Run: headless pygame with SDL's dummy video driver; simulated clock (each Clock.tick advances the game by its frame time, no real sleeping); random seed 0; keys injected as events and as key.get_pressed() state; no mouse input.
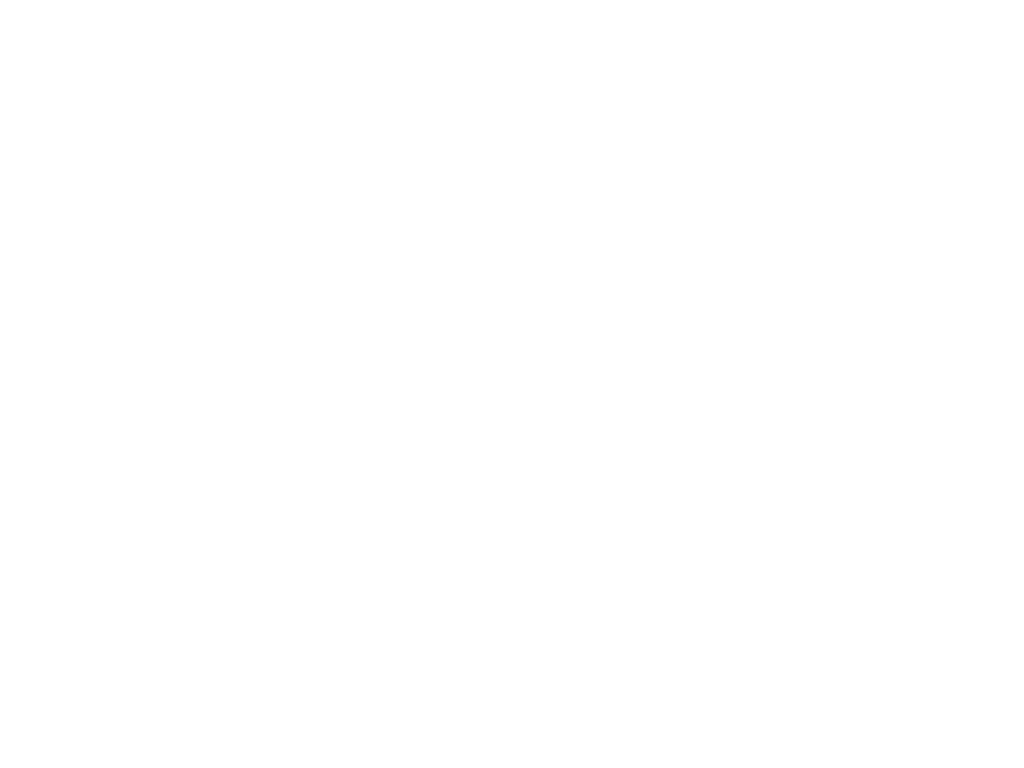
Frame 1 of 4 · flips 1–60 · no input
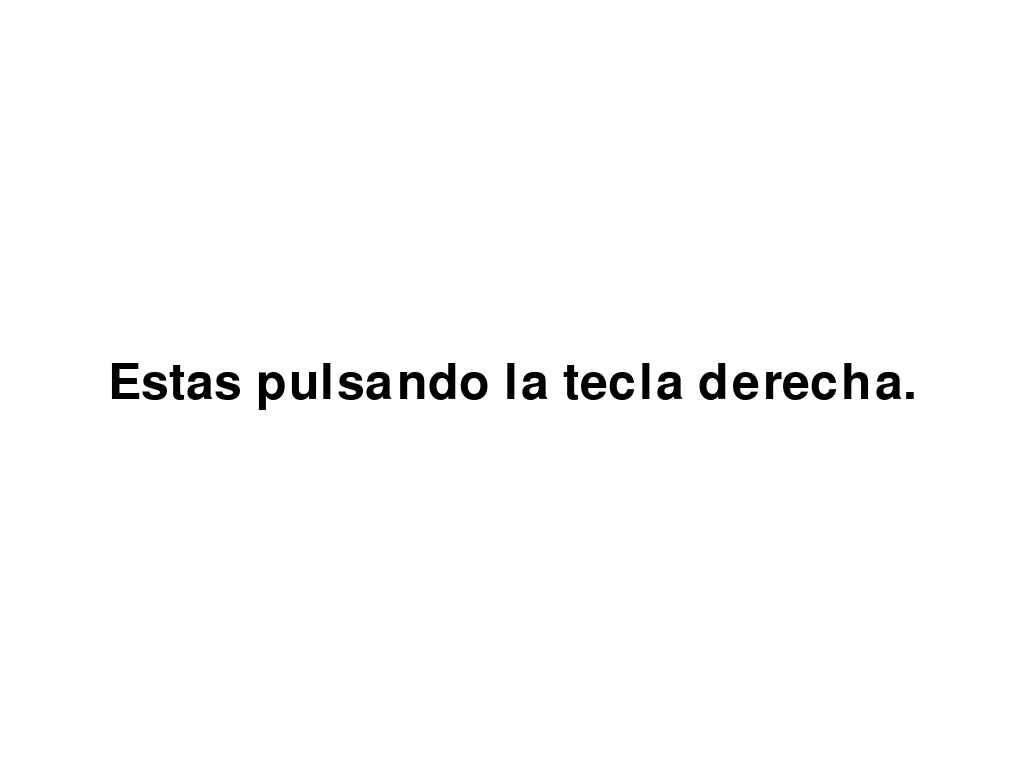
Frame 2 of 4 · flips 61–180 · tapped SPACE, RETURN · held RIGHT (→), D
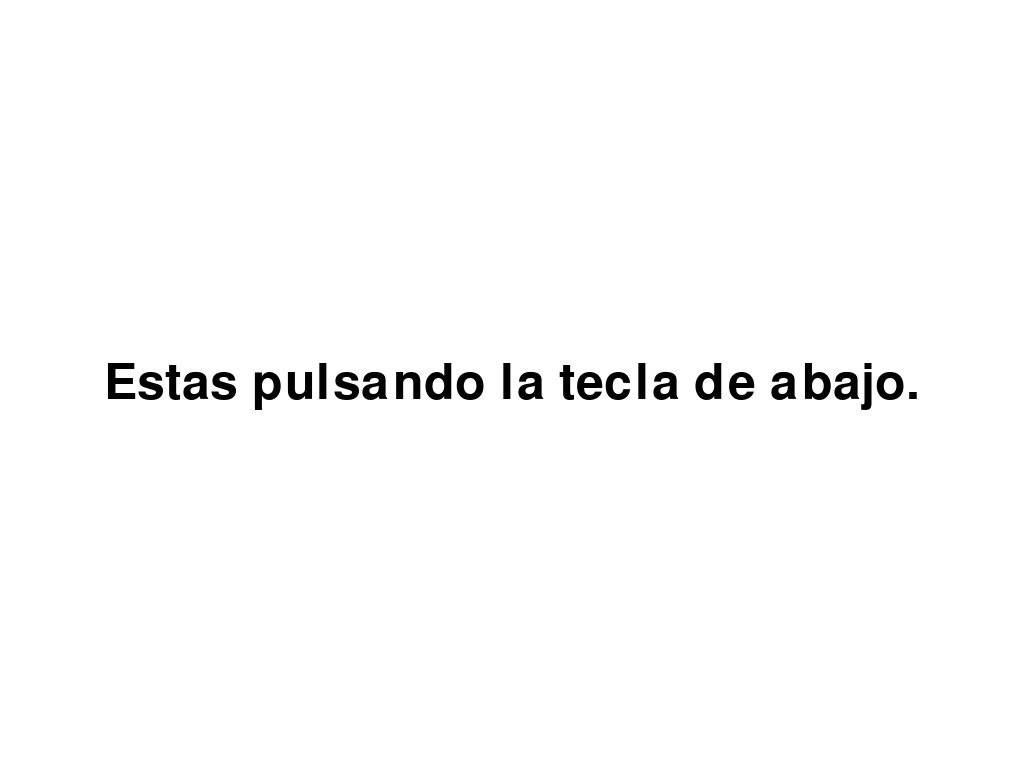
Frame 3 of 4 · flips 181–300 · held DOWN (↓), S
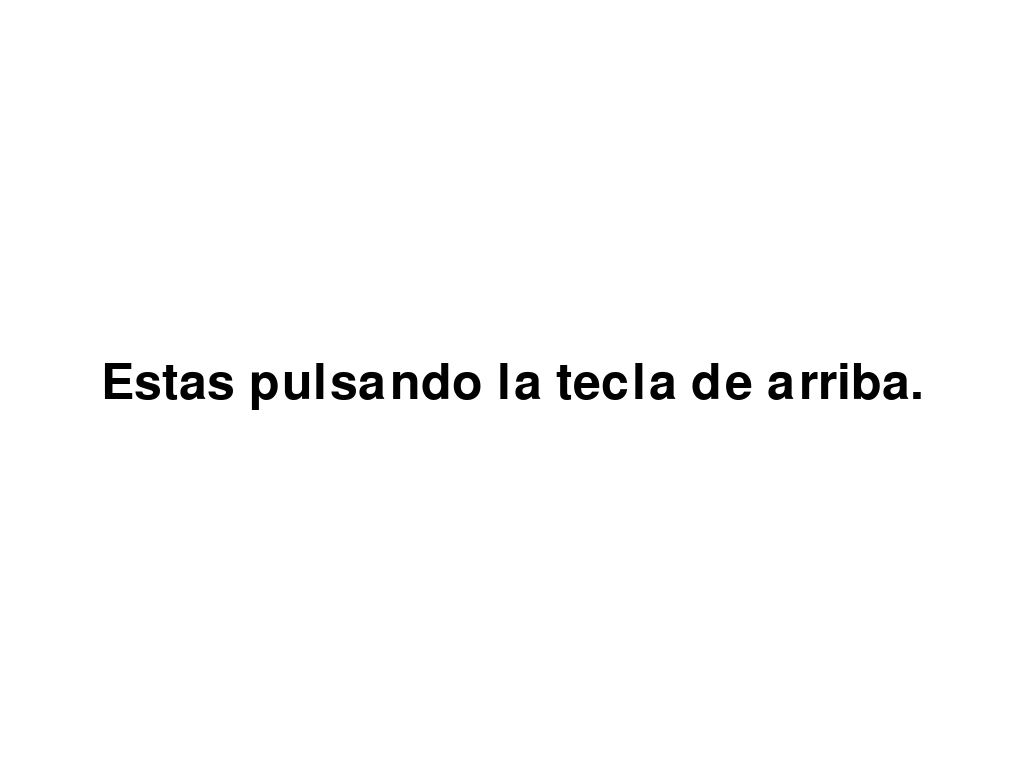
Frame 4 of 4 · flips 301–420 · held LEFT (←), A, UP (↑), W

The pygame program that drew these frames:

import pygame
import sys

class Imprimir_Teclas:
    
    def __init__(self):
        """Inicializa el juego y crea recursos"""
        pygame.init()
        self.clock = pygame.time.Clock()
        
        self.screen = pygame.display.set_mode((0, 0), pygame.FULLSCREEN)
        self.screen_width = self.screen.get_rect().width
        self.screen_height = self.screen.get_rect().height
        pygame.display.set_caption("Alien Invasion")
        
        self.fuente = pygame.font.Font(None, 74)
        self.text_color = (0,0,0)
        self.texto = self.fuente.render("", True, self.text_color)
        
        self.bg_color = (255, 255, 255)
        
    def run_game(self):
        while True:
            self._check_events()
            self._update_screen()
            self.clock.tick(60)
            
    def _check_events(self):
        """Responde a pulsaciones de teclas y eventos de ratón."""
        for event in pygame.event.get():
            if event.type == pygame.QUIT:
                sys.exit()
            elif event.type == pygame.KEYDOWN:
                self._check_keydown_events(event)
            elif event.type == pygame.KEYUP:
                self._check_keyup_events(event)
                
    def _check_keydown_events(self, event):
        if event.key == pygame.K_RIGHT:
            text = f"Estas pulsando la tecla derecha."
            self.texto = self.fuente.render(text, True, self.text_color)
        elif event.key == pygame.K_LEFT:
            text = f"Estas pulsando la tecla izquierda."
            self.texto = self.fuente.render(text, True, self.text_color)
        elif event.key == pygame.K_UP:
            text = f"Estas pulsando la tecla de arriba."
            self.texto = self.fuente.render(text, True, self.text_color)
        elif event.key == pygame.K_DOWN:
            text = f"Estas pulsando la tecla de abajo."
            self.texto = self.fuente.render(text, True, self.text_color)
        elif event.key == pygame.K_ESCAPE:
            sys.exit()
            
    def _check_keyup_events(self, event):
        if event.key == pygame.K_RIGHT:
            text = ""
            self.texto = self.fuente.render(text, True, self.text_color)
        elif event.key == pygame.K_LEFT:
            text = ""
            self.texto = self.fuente.render(text, True, self.text_color)
        elif event.key == pygame.K_UP:
            text = ""
            self.texto = self.fuente.render(text, True, self.text_color)
        elif event.key == pygame.K_DOWN:
            text = ""
            self.texto = self.fuente.render(text, True, self.text_color)
            
    def _update_screen(self):
        self.screen.fill(self.bg_color)
        texto_rect = self.texto.get_rect()
        texto_rect.center = self.screen.get_rect().center
        self.screen.blit(self.texto, texto_rect)
        pygame.display.flip()
        
if __name__ == '__main__':
    teclas = Imprimir_Teclas()
    teclas.run_game()
